Run: headless pygame with SDL's dummy video driver; simulated clock (each Clock.tick advances the game by its frame time, no real sleeping); random seed 0; keys injected as events and as key.get_pressed() state; no mouse input.
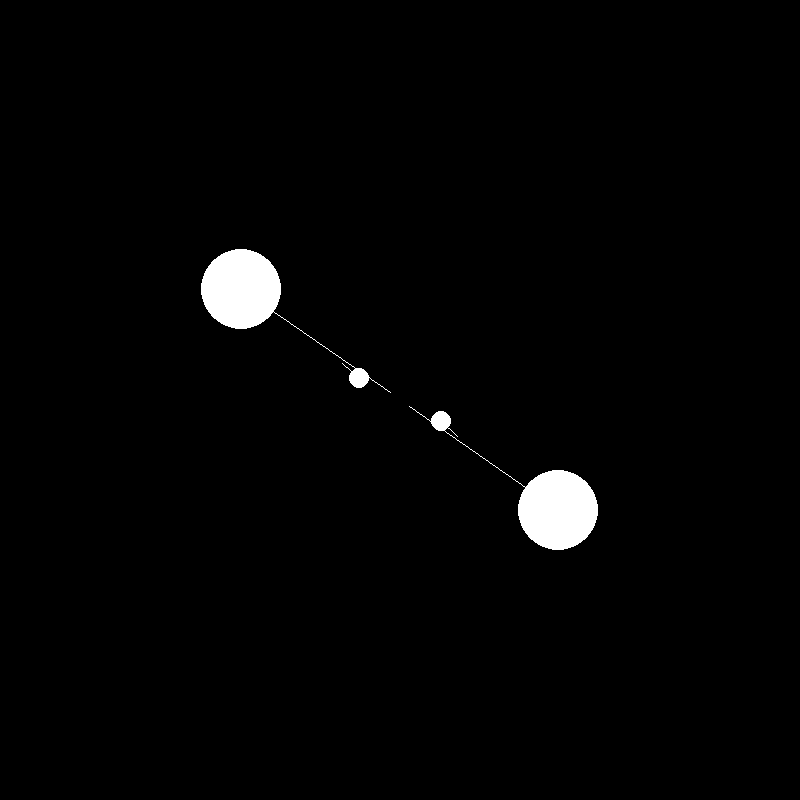
Frame 1 of 4 · flips 1–60 · no input
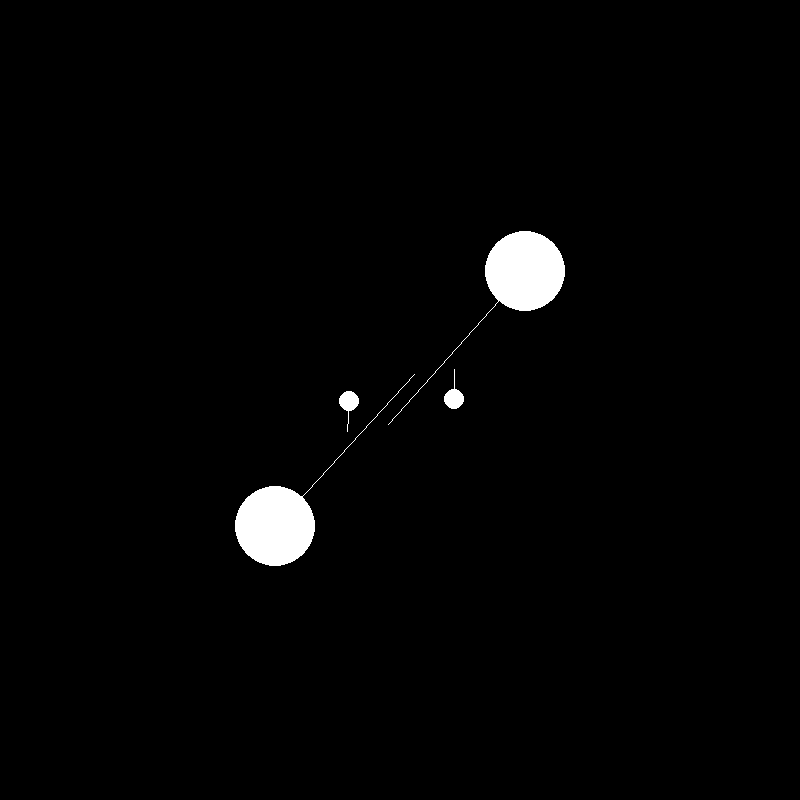
Frame 2 of 4 · flips 61–180 · tapped SPACE, RETURN · held RIGHT (→), D
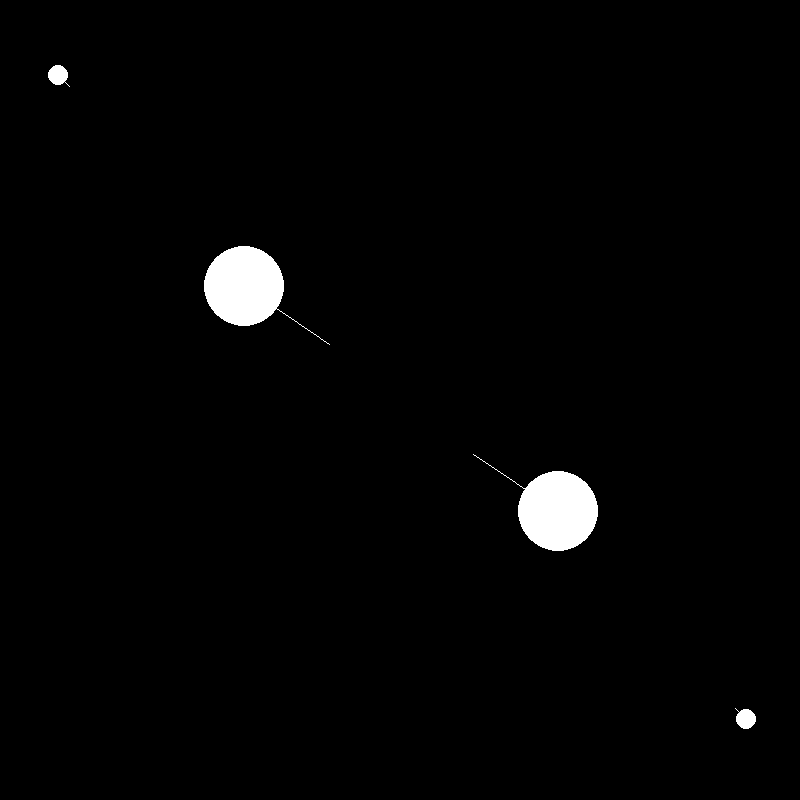
Frame 3 of 4 · flips 181–300 · held DOWN (↓), S
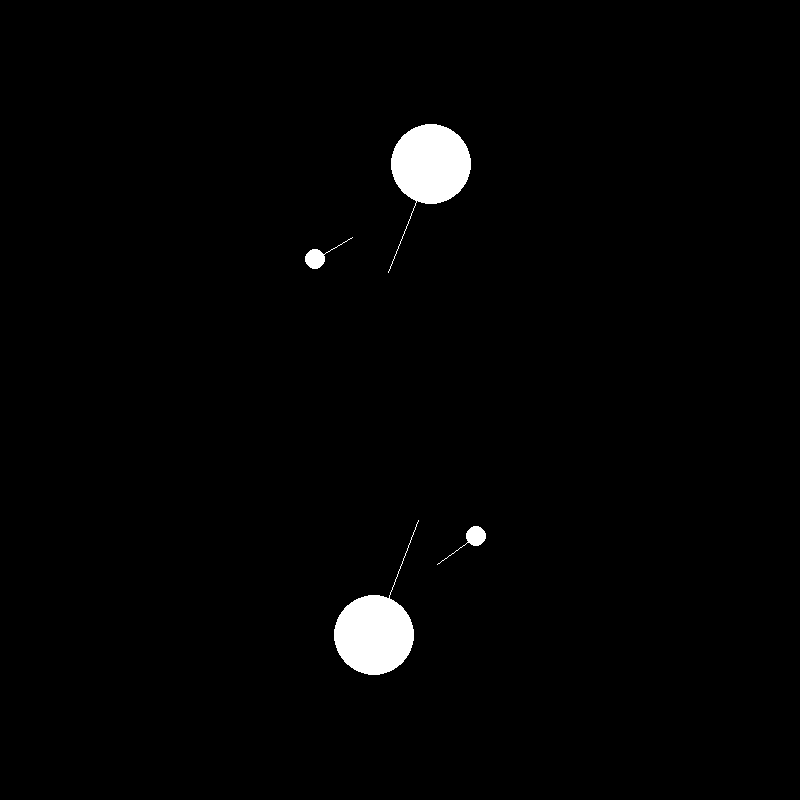
Frame 4 of 4 · flips 301–420 · held LEFT (←), A, UP (↑), W

The pygame program that drew these frames:

import math
import pygame
import random
w, h = 800, 800

pygame.init()
clock = pygame.time.Clock()
screen = pygame.display.set_mode((w, h))

class object:
    def __init__(self, index, radius, x, y, fx, fy):
        self.x = x
        self.y = y
        self.radius = radius
        self.mass = (math.pi * (radius ** 2)) * density

        self.index = index

        self.vx = 0
        self.vy = 0

        self.ax = 0
        self.ay = 0

        self.fx = fx * density
        self.fy = fy * density
        

    def resultant(self, objects):
        self.move()

        self.fx = 0
        self.fy = 0
        for object in objects:

            

            if self.index == object.index:
                continue
            self.on_collision = collision(self, object)
            

                
            try:
                force = -(constant * self.mass * object.mass) / (math.sqrt(((self.x - object.x) ** 2) + ((self.y - object.y) ** 2))) ** 2
            except:
                force = 0
            bearing = math.atan2((self.x - object.x), (self.y - object.y))
     
            self.fx += math.sin(bearing) * force
            self.fy += math.cos(bearing) * force



            
    def move(self):
        self.ax = self.fx / self.mass
        self.ay = self.fy / self.mass

        self.vx += self.ax
        self.vy += self.ay

        self.x += self.vx
        self.y += self.vy
        '''
        if self.x > w:
            self.x = 0
        if self.y > h:
            self.y = 0
        if self.x < 0:
            self.x = w
        if self.y < 0:
            self.y = h
        '''

        


def collision(obj1, obj2):


    if math.sqrt(((obj1.x - obj2.x)**2) + ((obj1.y - obj2.y)**2)) < obj1.radius + obj2.radius:
 

        return True
    else:
        return False



        


constant = 6.67430 * (10 ** -11)


density = 10000000000

objects = []


obj1 = object(0, 40, w / 4, h / 2, 0, -10000)
obj2 = object(1, 40, 3*w / 4, h / 2, 0, 10000)
obj3 = object(3, 10, w / 2, 7 * h / 8, 0, -1000)
obj4 = object(4, 10, w / 2, 1 * h / 8, 0, 1000)




objects.append(obj1)
objects.append(obj2)
objects.append(obj3)
objects.append(obj4)





while True:

    for event in pygame.event.get():

        if event.type == pygame.QUIT:
            pygame.quit()

        if event.type == pygame.KEYDOWN:
            if event.key == pygame.K_ESCAPE:
                pygame.quit()

    for obj in objects:
        pygame.draw.circle(screen, (255, 255, 255), (obj.x, obj.y), obj.radius)
        pygame.draw.line(screen, (255, 255, 255), (obj.x, obj.y), ((obj.x + (obj.fx / density)), (obj.y + (obj.fy / density))))

        obj.resultant(objects)





        
    clock.tick(60)
    pygame.display.flip()
    screen.fill((0,0,0))
